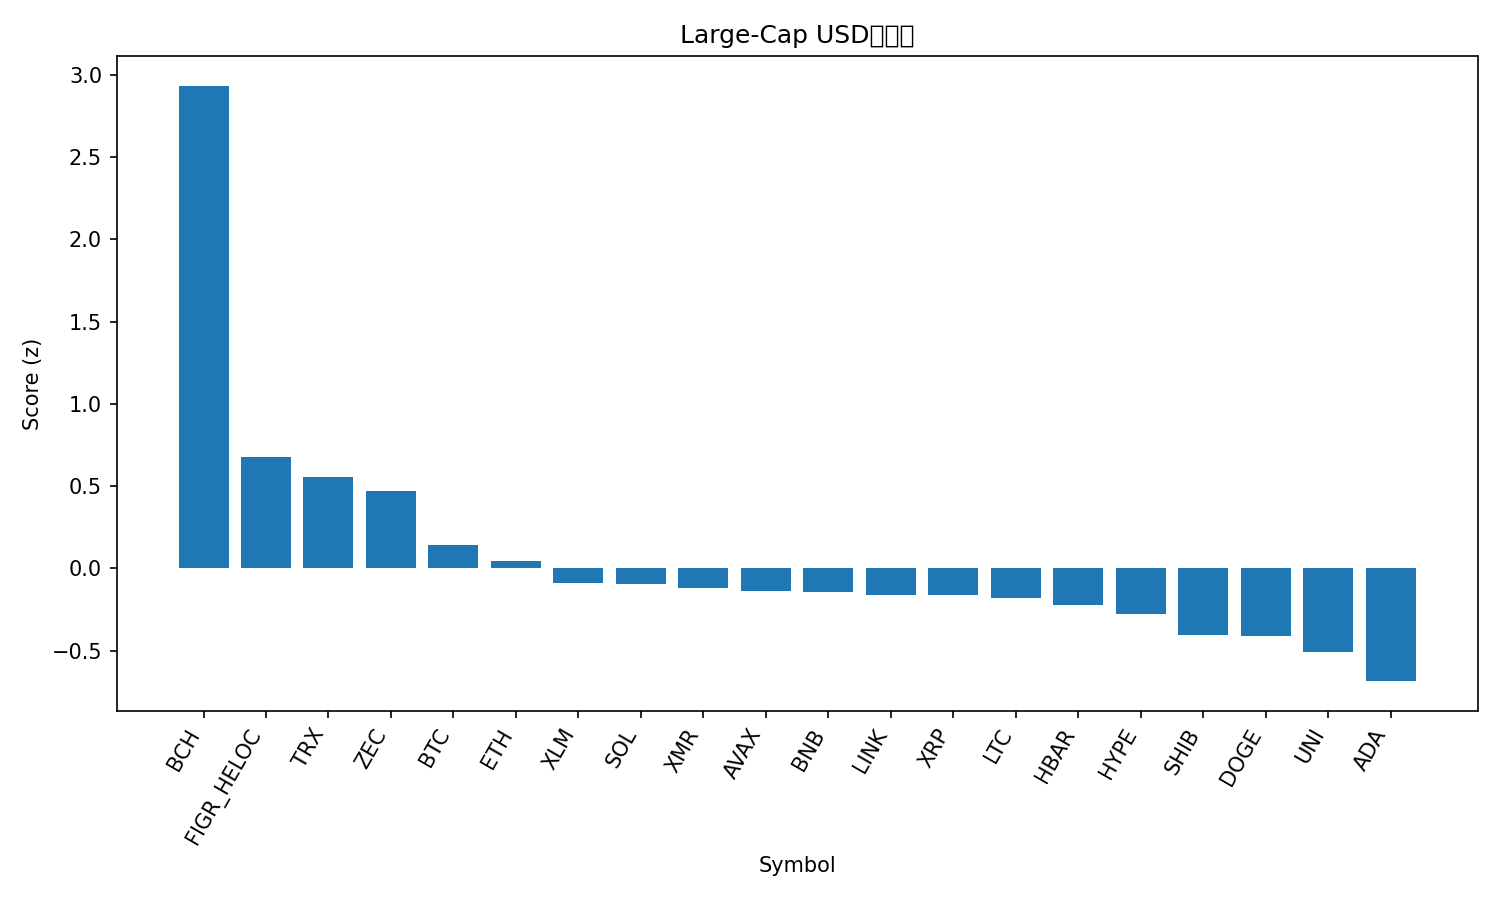

The table this chart was drawn from, first rows:
rank, name, symbol, price, pct_1h, pct_24h, pct_7d, pct_1h_vs_btc, pct_24h_vs_btc, pct_7d_vs_btc, market_cap_rank, market_cap, volume_usd, score
1, Bitcoin Cash, BCH, 496, 5.343, -0.2862, 3.248, 4.574, 6.692, 14.72, 17, 9798656088, 579362615, 2.935
2, Figure Heloc, FIGR_HELOC, 1.017, 0.000875, -1.571, -1.986, -0.7681, 5.408, 9.483, 12, 14008136856, 28119500, 0.6758
3, TRON, TRX, 0.2768, -0.00508, -2.031, -4.699, -0.7741, 4.948, 6.769, 8, 26224341966, 1439286853, 0.5532
4, Zcash, ZEC, 634.0, 0.9643, -10.41, 17.21, 0.1953, -3.427, 28.68, 16, 10460178897, 2643798856, 0.471
5, Bitcoin, BTC, 84318, 0.769, -6.979, -11.47, 0.0, 0.0, 0.0, 1, 1686971581115, 145954000204, 0.1426
6, Ethereum, ETH, 2745, 0.7666, -7.527, -12.09, -0.002423, -0.5485, -0.6221, 2, 332471223781, 58431268124, 0.04731
7, Stellar, XLM, 0.2298, 0.7012, -8.174, -12.03, -0.06778, -1.195, -0.5605, 25, 7403603682, 314208389, -0.09105
8, Solana, SOL, 127.7, 0.5412, -8.735, -7.565, -0.2278, -1.756, 3.904, 7, 71523759231, 11528752006, -0.09692
9, Monero, XMR, 334.7, 0.4954, -7.353, -13.97, -0.2736, -0.3741, -2.506, 29, 6185400856, 249625921, -0.1189
10, Avalanche, AVAX, 13.18, 0.7022, -8.188, -13.8, -0.06676, -1.209, -2.33, 31, 5658018921, 721132973, -0.1359
11, BNB, BNB, 823.7, 0.2313, -7.786, -9.024, -0.5377, -0.8071, 2.444, 5, 113685773802, 4421412590, -0.1417
12, Chainlink, LINK, 12.17, 1.184, -10.01, -13.33, 0.4152, -3.036, -1.862, 22, 8499580800, 1421038027, -0.1604
13, XRP, XRP, 1.94, 0.558, -7.867, -14.53, -0.211, -0.8884, -3.064, 4, 117182572586, 9668916262, -0.163
14, Litecoin, LTC, 83.73, 0.5191, -8.401, -11.74, -0.2499, -1.423, -0.2762, 28, 6413745078, 1067705910, -0.1776
15, Hedera, HBAR, 0.1305, 1.048, -9.472, -16.3, 0.2794, -2.493, -4.836, 32, 5561236108, 348679872, -0.2213
16, Hyperliquid, HYPE, 33.57, 1.526, -13.21, -8.027, 0.7567, -6.233, 3.442, 19, 9089129458, 834093254, -0.2791
17, Shiba Inu, SHIB, 7.92e-06, 0.3566, -9.596, -12.87, -0.4124, -2.617, -1.402, 34, 4671421006, 233389567, -0.4069
18, Dogecoin, DOGE, 0.1404, 0.7508, -11.14, -11.86, -0.0182, -4.158, -0.3891, 10, 21387229797, 3894350715, -0.4144
19, Uniswap, UNI, 6.32, 0.4553, -11.16, -11.13, -0.3137, -4.18, 0.3365, 37, 3987553810, 836906819, -0.5106
20, Cardano, ADA, 0.4083, 0.6079, -11.39, -19.42, -0.1611, -4.407, -7.948, 11, 15016834315, 1679582577, -0.6859
21, Sui, SUI, 1.39, -0.1265, -13.74, -21.35, -0.8955, -6.763, -9.882, 33, 5134555016, 1700152460, -1.283
